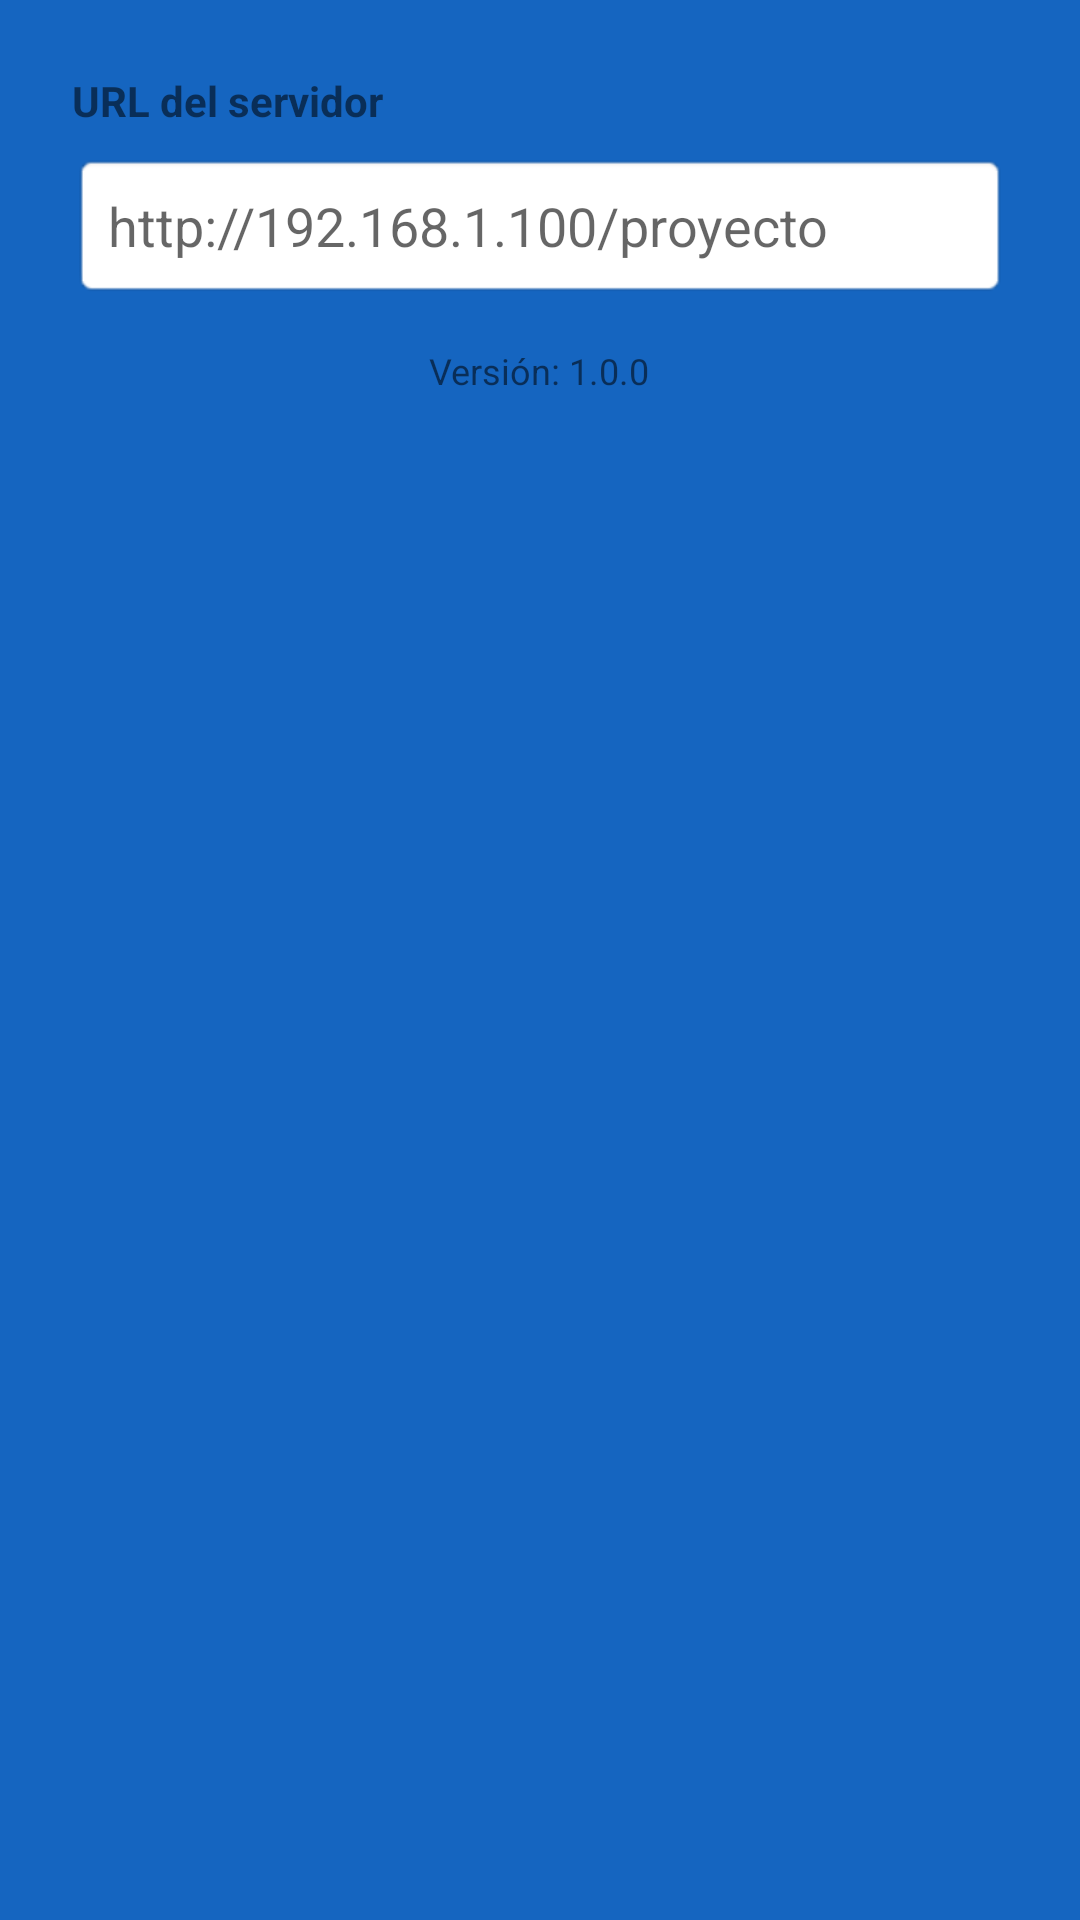

Reconstruct the res/layout file that produces this screen, plus the resources it refers to.
<!-- AndroidManifest.xml: application theme Theme.PIC -->
<!-- res/layout/dialog_settings.xml -->
<?xml version="1.0" encoding="utf-8"?>
<LinearLayout xmlns:android="http://schemas.android.com/apk/res/android"
    android:layout_width="match_parent"
    android:layout_height="wrap_content"
    android:orientation="vertical"
    android:padding="24dp">

    <TextView
        android:layout_width="wrap_content"
        android:layout_height="wrap_content"
        android:text="URL del servidor"
        android:textStyle="bold"
        android:layout_marginBottom="8dp" />

    <EditText
        android:id="@+id/input_url"
        android:layout_width="match_parent"
        android:layout_height="wrap_content"
        android:hint="http://192.168.1.100/proyecto"
        android:inputType="textUri"
        android:padding="12dp"
        android:background="@android:drawable/editbox_background" />

    <TextView
        android:layout_width="wrap_content"
        android:layout_height="wrap_content"
        android:text="Versión: 1.0.0"
        android:textSize="12sp"
        android:layout_marginTop="16dp"
        android:gravity="center_horizontal"
        android:layout_gravity="center_horizontal" />

</LinearLayout>
<!-- resources referenced by this layout -->
<resources>
  <style name="Theme.PIC" parent="Theme.AppCompat.DayNight.NoActionBar">
          <item name="colorPrimary">@color/primary</item>
          <item name="colorPrimaryDark">@color/primary_dark</item>
          <item name="colorAccent">@color/accent</item>
          <item name="android:statusBarColor">@color/primary_dark</item>
          <item name="android:navigationBarColor">@color/primary_dark</item>
          <item name="android:windowBackground">@color/splash_background</item>
      </style>
  <color name="primary">#1565C0</color>
  <color name="primary_dark">#0D47A1</color>
  <color name="accent">#FF6F00</color>
  <color name="splash_background">#1565C0</color>
</resources>
